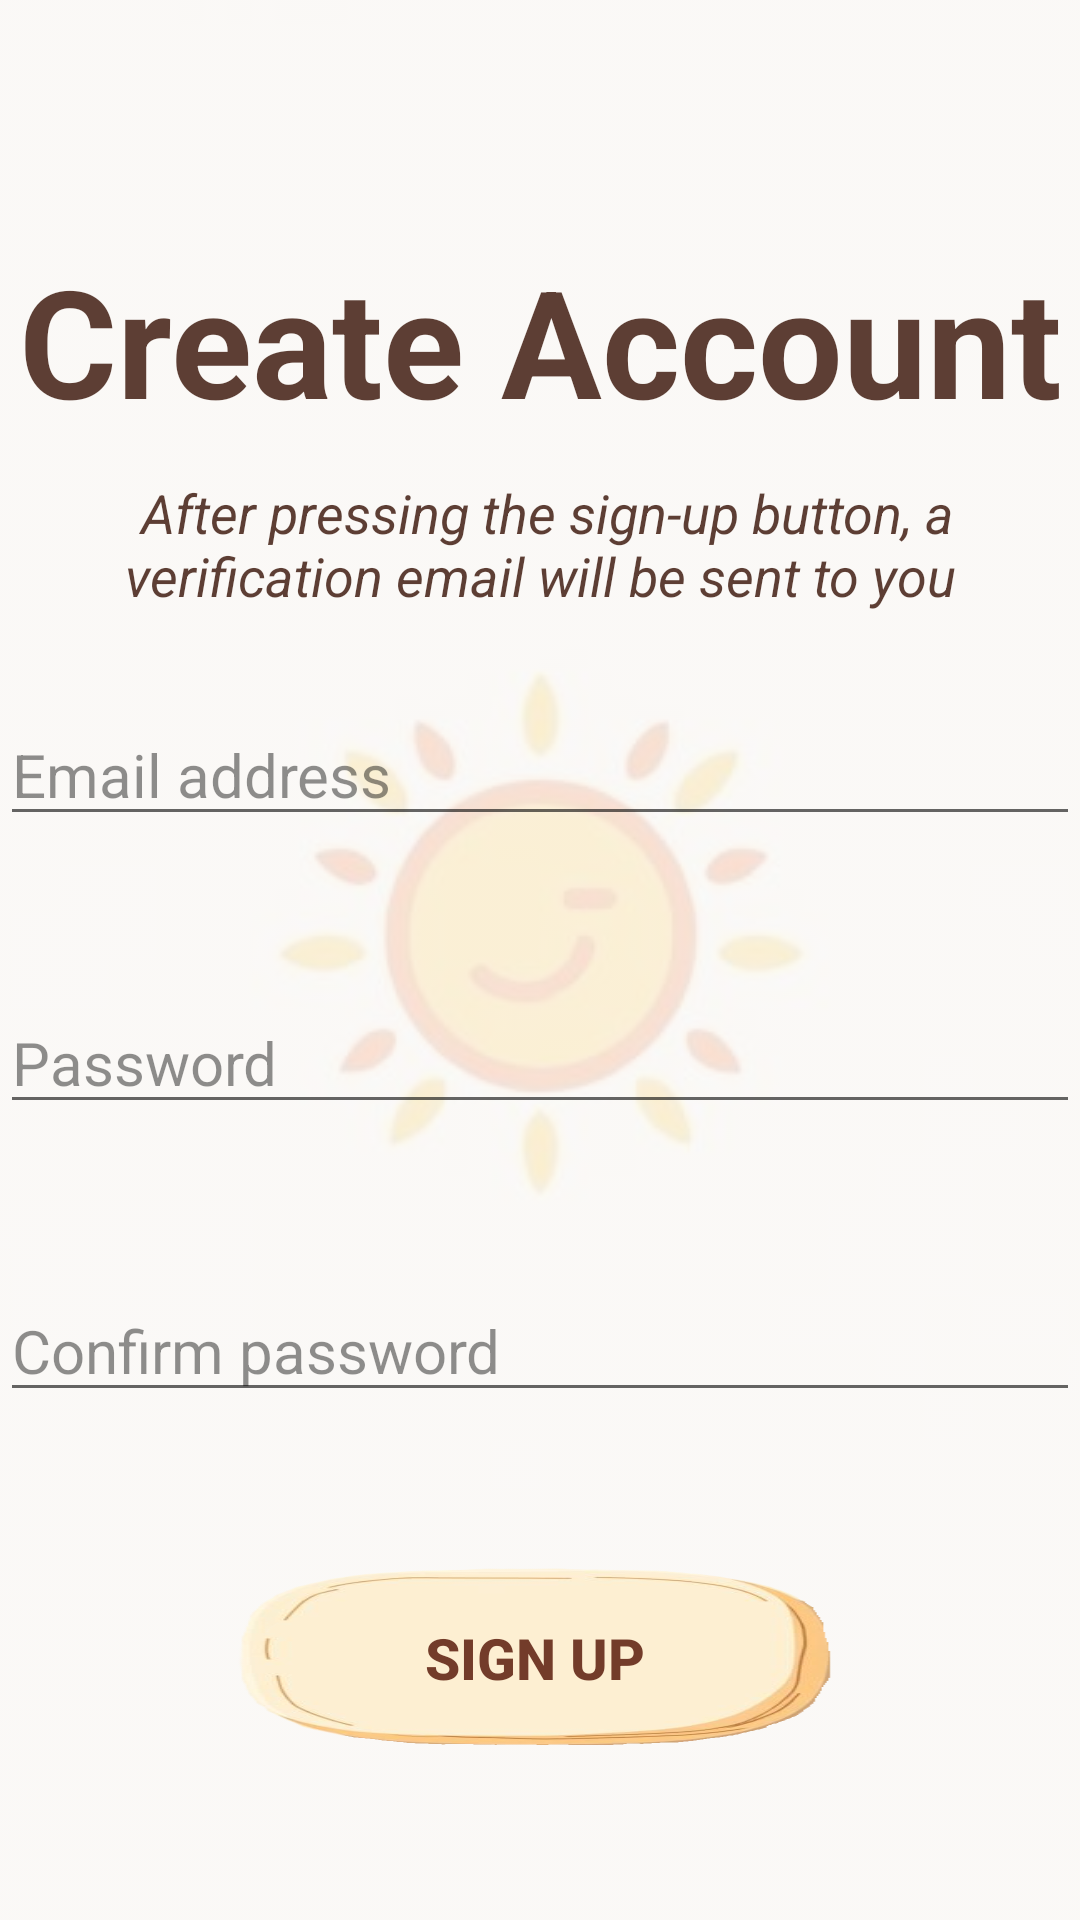

Produce the Android XML layout that renders to this screen, including the resource entries it uses.
<!-- AndroidManifest.xml: application theme Theme.B07DemoSummer2024 -->
<!-- res/layout/activity_signup.xml -->
<?xml version="1.0" encoding="utf-8"?>
<androidx.constraintlayout.widget.ConstraintLayout
    xmlns:android="http://schemas.android.com/apk/res/android"
    xmlns:app="http://schemas.android.com/apk/res-auto"
    xmlns:tools="http://schemas.android.com/tools"
    android:layout_width="match_parent"
    android:layout_height="match_parent"
    tools:context=".SignupActivity">

    <ImageView
        android:layout_width="match_parent"
        android:layout_height="match_parent"
        android:src="@drawable/sun_symbol"
        android:adjustViewBounds="false"
        android:scaleType="centerCrop"
        android:alpha="0.19"
        />
    <TextView
        android:id="@+id/theme"
        android:layout_width="match_parent"
        android:layout_height="wrap_content"
        android:layout_marginTop="80dp"
        android:text="Create Account"
        android:textAlignment="center"
        android:textSize="50sp"
        android:textStyle="bold"
        android:textColor="@color/browngrey"
        app:layout_constraintEnd_toEndOf="parent"
        app:layout_constraintLeft_toLeftOf="parent"
        app:layout_constraintRight_toRightOf="parent"
        app:layout_constraintTop_toTopOf="parent" />

    <TextView
        android:id="@+id/verification"
        android:layout_width="wrap_content"
        android:layout_height="wrap_content"
        android:layout_marginTop="12dp"
        android:text=" After pressing the sign-up button, a verification email will be sent to you"
        android:textAlignment="center"
        android:textSize="18sp"
        android:textStyle="italic"
        android:textColor="@color/browngrey"
        app:layout_constraintEnd_toEndOf="parent"
        app:layout_constraintHorizontal_bias="0.0"
        app:layout_constraintLeft_toLeftOf="parent"
        app:layout_constraintRight_toRightOf="parent"
        app:layout_constraintStart_toStartOf="parent"
        app:layout_constraintTop_toBottomOf="@id/theme" />

    <EditText
        android:id="@+id/edited_email"
        android:layout_width="360dp"
        android:layout_height="wrap_content"
        android:layout_marginTop="88dp"
        style="@style/edit_text_color"
        android:ems="10"
        android:hint="Email address"
        android:inputType="text"
        android:textSize="20sp"
        app:layout_constraintEnd_toEndOf="parent"
        app:layout_constraintHorizontal_bias="0.49"
        app:layout_constraintStart_toStartOf="parent"
        app:layout_constraintTop_toBottomOf="@+id/theme" />

    <EditText
        android:id="@+id/edited_password"
        android:layout_width="360dp"
        android:layout_height="wrap_content"
        android:layout_marginTop="52dp"
        style="@style/edit_text_color"
        android:ems="10"
        android:hint="Password"
        android:inputType="textPassword"
        android:textSize="20sp"
        app:layout_constraintEnd_toEndOf="parent"
        app:layout_constraintHorizontal_bias="0.49"
        app:layout_constraintStart_toStartOf="parent"
        app:layout_constraintTop_toBottomOf="@+id/edited_email" />

    <EditText
        android:id="@+id/confirmed_password"
        android:layout_width="360dp"
        android:layout_height="wrap_content"
        android:layout_marginTop="52dp"
        style="@style/edit_text_color"
        android:ems="10"
        android:hint="Confirm password"
        android:inputType="textPassword"
        android:textSize="20sp"
        app:layout_constraintEnd_toEndOf="parent"
        app:layout_constraintHorizontal_bias="0.49"
        app:layout_constraintStart_toStartOf="parent"
        app:layout_constraintTop_toBottomOf="@+id/edited_password" />

    <Button
        android:id="@+id/btn_signup"
        android:layout_width="200dp"
        android:layout_height="60dp"
        android:layout_marginTop="52dp"
        android:text="Sign up"
        style="@style/simple_button"
        app:layout_constraintEnd_toEndOf="parent"
        app:layout_constraintHorizontal_bias="0.49"
        app:layout_constraintStart_toStartOf="parent"
        app:layout_constraintTop_toBottomOf="@+id/confirmed_password" />

</androidx.constraintlayout.widget.ConstraintLayout>
<!-- resources referenced by this layout -->
<resources>
  <color name="browngrey">#DA421E13</color>
  <!-- drawable sun_symbol: png bitmap (drawable, 10739 bytes) -->
  <style name="edit_text_color">
          <item name="android:textColor">@color/browngrey</item>
          <item name="android:textColorHint">@color/light_grey</item>
      </style>
  <style name="simple_button">
          <item name="android:layout_width">180dp</item>
          <item name="android:layout_height">50dp</item>
          <item name="android:background">@drawable/brown_but</item>
          <item name="android:textColor">@color/red_brown</item>
          <item name="android:textStyle">bold</item>
          <item name="android:minHeight">48dp</item>
          <item name="android:textSize">19sp</item>
      </style>
  <style name="Theme.B07DemoSummer2024" parent="Base.Theme.B07DemoSummer2024" />
  <color name="light_grey">#70000000</color>
  <!-- drawable brown_but: png bitmap (drawable, 54109 bytes) -->
  <color name="red_brown">#733C2A</color>
  <style name="Base.Theme.B07DemoSummer2024" parent="Theme.AppCompat.Light.NoActionBar">
          <item name="colorPrimary">@color/light_primary</item>
  
      </style>
  <color name="light_primary">#FFF6E9</color>
</resources>
